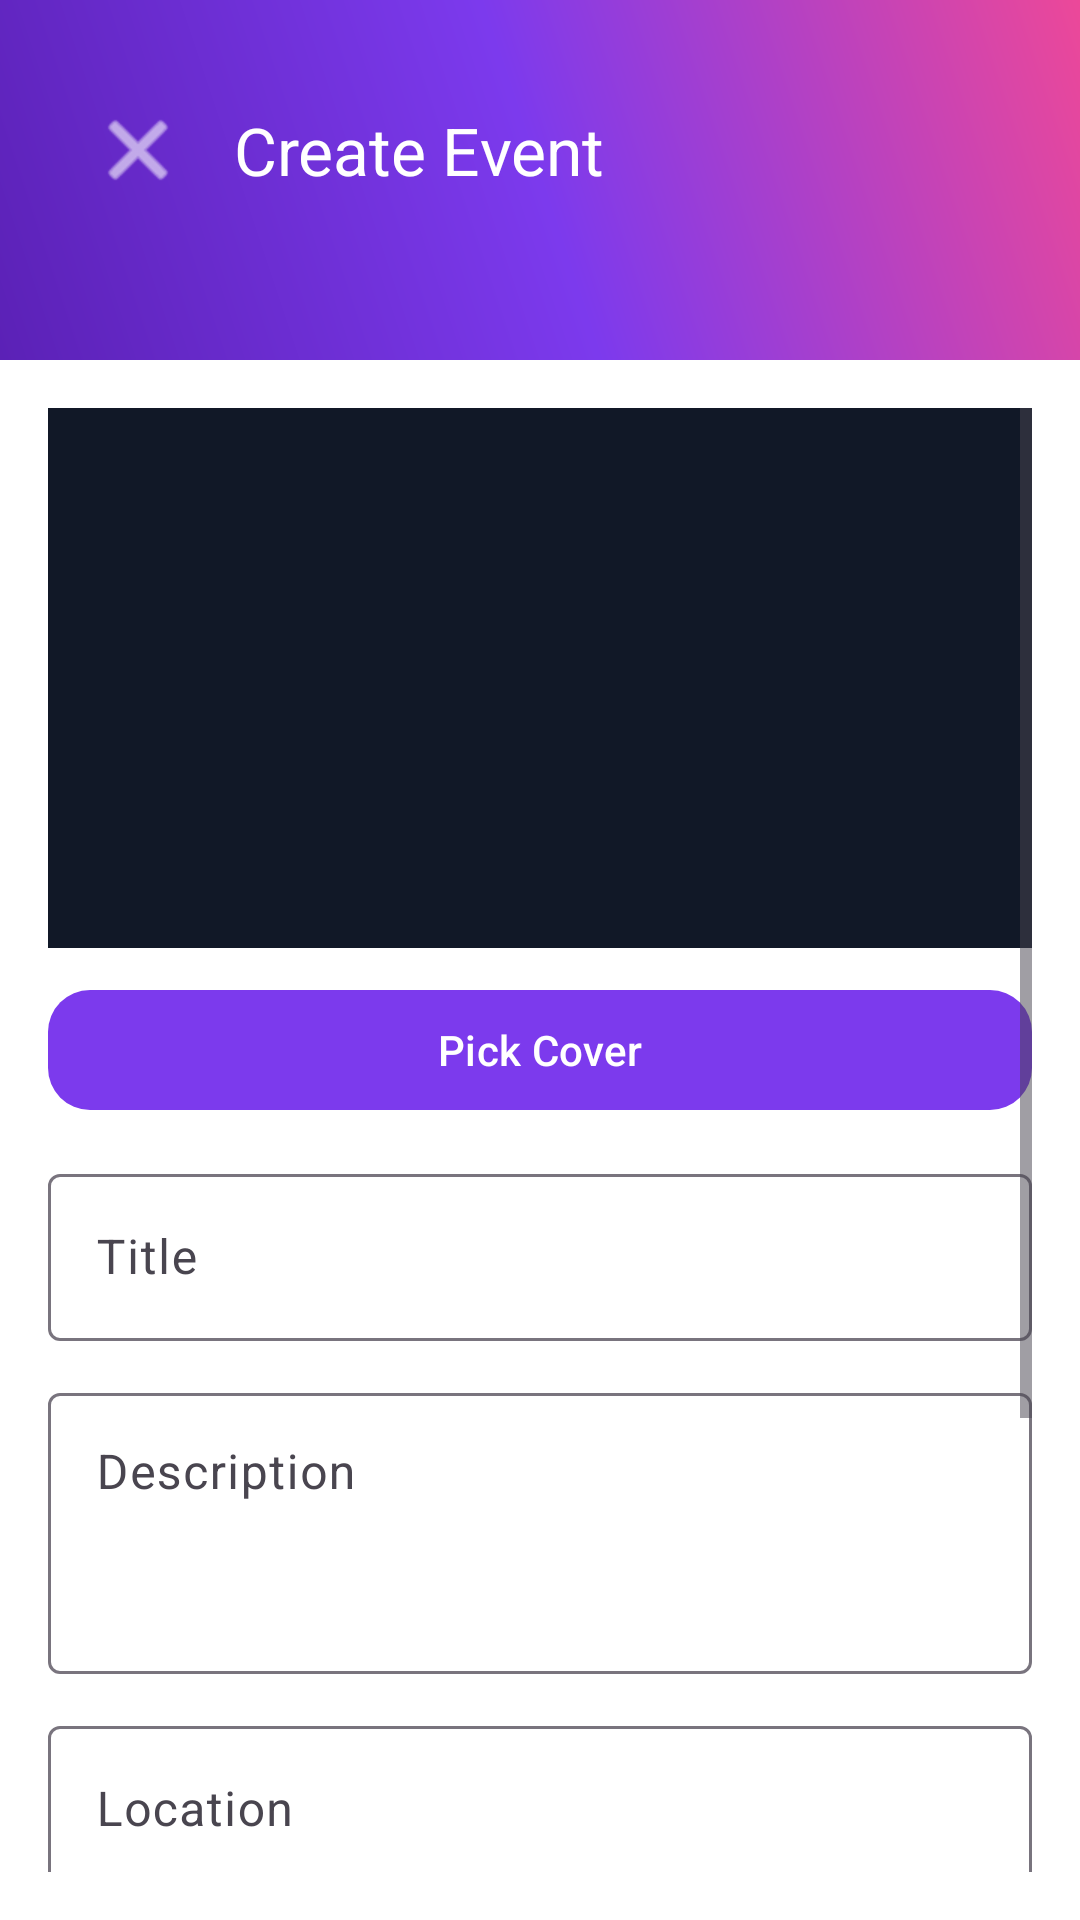

Here is an Android app screen rendered from its layout file. Give the layout XML and the strings, colors and styles it references.
<!-- AndroidManifest.xml: application theme Theme.Rusdihari -->
<!-- res/layout/activity_create_event.xml -->
<androidx.constraintlayout.widget.ConstraintLayout xmlns:android="http://schemas.android.com/apk/res/android"
    xmlns:app="http://schemas.android.com/apk/res-auto"
    android:background="@android:color/white"
    android:layout_width="match_parent"
    android:layout_height="match_parent">
    <LinearLayout
        android:id="@+id/topBar"
        android:layout_width="0dp"
        android:layout_height="120dp"
        android:background="@drawable/header_gradient_purple"
        android:orientation="vertical"
        android:padding="18dp"
        app:layout_constraintTop_toTopOf="parent"
        app:layout_constraintLeft_toLeftOf="parent"
        app:layout_constraintRight_toRightOf="parent">
        <com.google.android.material.appbar.MaterialToolbar
            android:id="@+id/toolbar"
            android:layout_width="match_parent"
            android:layout_height="wrap_content"
            app:title="@string/create_event_title"
            app:titleTextColor="@android:color/white"
            app:navigationIcon="@android:drawable/ic_menu_close_clear_cancel"
            app:navigationIconTint="@android:color/white"
            android:background="@android:color/transparent" />
    </LinearLayout>
    <ScrollView
        android:layout_width="0dp"
        android:layout_height="0dp"
        android:padding="16dp"
        app:layout_constraintTop_toBottomOf="@id/topBar"
        app:layout_constraintBottom_toBottomOf="parent"
        app:layout_constraintLeft_toLeftOf="parent"
        app:layout_constraintRight_toRightOf="parent">
        <LinearLayout
            android:layout_width="match_parent"
            android:layout_height="wrap_content"
            android:orientation="vertical">
            <ImageView
                android:id="@+id/coverPreviewImageView"
                android:layout_width="match_parent"
                android:layout_height="180dp"
                android:scaleType="centerCrop"
                android:background="#111827"
                android:layout_marginBottom="10dp" />
            <com.google.android.material.button.MaterialButton
                android:id="@+id/pickCoverButton"
                android:layout_width="match_parent"
                android:layout_height="wrap_content"
                android:text="@string/pick_cover"
                app:cornerRadius="14dp" />
            <com.google.android.material.textfield.TextInputLayout
                android:layout_width="match_parent"
                android:layout_height="wrap_content"
                android:layout_marginTop="12dp"
                android:hint="Title">
                <com.google.android.material.textfield.TextInputEditText
                    android:id="@+id/titleEditText"
                    android:layout_width="match_parent"
                    android:layout_height="wrap_content" />
            </com.google.android.material.textfield.TextInputLayout>
            <com.google.android.material.textfield.TextInputLayout
                android:layout_width="match_parent"
                android:layout_height="wrap_content"
                android:layout_marginTop="12dp"
                android:hint="Description">
                <com.google.android.material.textfield.TextInputEditText
                    android:id="@+id/descriptionEditText"
                    android:layout_width="match_parent"
                    android:layout_height="wrap_content"
                    android:minLines="3"
                    android:gravity="top"
                    android:inputType="textMultiLine" />
            </com.google.android.material.textfield.TextInputLayout>
            <com.google.android.material.textfield.TextInputLayout
                android:layout_width="match_parent"
                android:layout_height="wrap_content"
                android:layout_marginTop="12dp"
                android:hint="Location">
                <com.google.android.material.textfield.TextInputEditText
                    android:id="@+id/locationEditText"
                    android:layout_width="match_parent"
                    android:layout_height="wrap_content" />
            </com.google.android.material.textfield.TextInputLayout>
            <com.google.android.material.textfield.TextInputLayout
                android:layout_width="match_parent"
                android:layout_height="wrap_content"
                android:layout_marginTop="12dp"
                android:hint="Date">
                <com.google.android.material.textfield.TextInputEditText
                    android:id="@+id/dateEditText"
                    android:layout_width="match_parent"
                    android:layout_height="wrap_content"
                    android:focusable="false" />
            </com.google.android.material.textfield.TextInputLayout>
            <com.google.android.material.textfield.TextInputLayout
                android:layout_width="match_parent"
                android:layout_height="wrap_content"
                android:layout_marginTop="12dp"
                android:hint="Time">
                <com.google.android.material.textfield.TextInputEditText
                    android:id="@+id/timeEditText"
                    android:layout_width="match_parent"
                    android:layout_height="wrap_content"
                    android:focusable="false" />
            </com.google.android.material.textfield.TextInputLayout>
            <com.google.android.material.button.MaterialButton
                android:id="@+id/publishButton"
                android:layout_width="match_parent"
                android:layout_height="wrap_content"
                android:layout_marginTop="18dp"
                android:text="@string/publish_event"
                app:cornerRadius="14dp" />
            <TextView
                android:layout_width="match_parent"
                android:layout_height="wrap_content"
                android:text="Note: cover image stored as Uri string (local)."
                android:textColor="@color/text_secondary"
                android:layout_marginTop="12dp" />
        </LinearLayout>
    </ScrollView>
</androidx.constraintlayout.widget.ConstraintLayout>
<!-- resources referenced by this layout -->
<resources>
  <color name="text_secondary">#6B7280</color>
  <!-- drawable header_gradient_purple (drawable) -->
  <shape xmlns:android="http://schemas.android.com/apk/res/android">
      <gradient
          android:angle="45"
          android:startColor="#5B21B6"
          android:centerColor="#7C3AED"
          android:endColor="#EC4899"
          android:type="linear" />
      <corners android:radius="0dp" />
  </shape>
  <string name="create_event_title">Create Event</string>
  <string name="pick_cover">Pick Cover</string>
  <string name="publish_event">Publish</string>
  <style name="Theme.Rusdihari" parent="Theme.Material3.DayNight.NoActionBar">
          <item name="colorPrimary">@color/purple_500</item>
          <item name="colorSecondary">@color/pink_500</item>
          <item name="colorTertiary">@color/blue_500</item>
          <item name="android:statusBarColor">@android:color/transparent</item>
          <item name="android:navigationBarColor">@android:color/black</item>
          <item name="android:windowLightStatusBar">false</item>
      </style>
  <color name="purple_500">#7C3AED</color>
  <color name="pink_500">#EC4899</color>
  <color name="blue_500">#3B82F6</color>
</resources>
